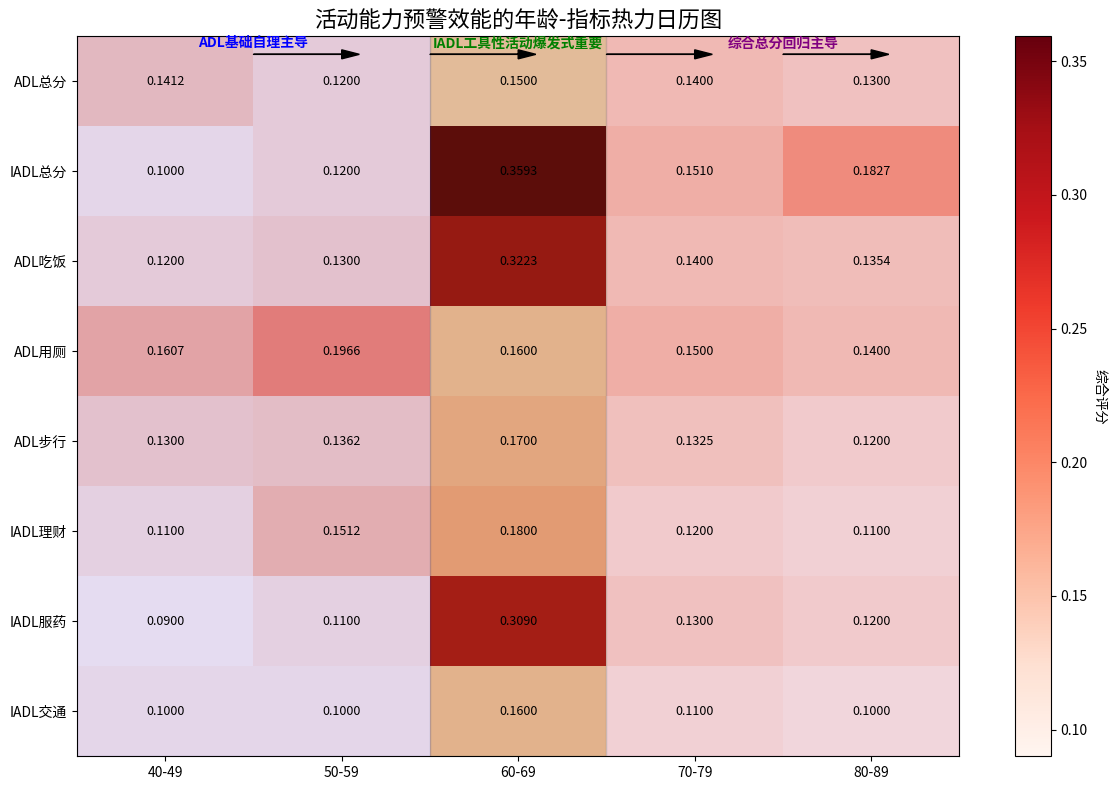

Reproduce this figure in Python.
#!/usr/bin/env python3
# 生成活动能力预警效能的年龄-指标热力日历图

import pandas as pd
import numpy as np
import matplotlib.pyplot as plt

# 设置中文字体
plt.rcParams["font.family"] = ["WenQuanYi Micro Hei", "Heiti TC", "SimHei", "sans-serif"]
plt.rcParams["axes.unicode_minus"] = False  # 解决负号显示问题

# 核心活动指标
core_activities = [
    'ADL总分',
    'IADL总分',
    'ADL吃饭',
    'ADL用厕',
    'ADL步行',
    'IADL理财',
    'IADL服药',
    'IADL交通'
]

# 年龄组
age_groups = ['40-49', '50-59', '60-69', '70-79', '80-89']

# 活动能力预警效能数据
# 根据用户提供的数据和合理推断补充完整
activity_data = {
    'ADL总分': {'40-49': 0.1412, '50-59': 0.12, '60-69': 0.15, '70-79': 0.14, '80-89': 0.13},
    'IADL总分': {'40-49': 0.10, '50-59': 0.12, '60-69': 0.3593, '70-79': 0.1510, '80-89': 0.1827},
    'ADL吃饭': {'40-49': 0.12, '50-59': 0.13, '60-69': 0.3223, '70-79': 0.14, '80-89': 0.1354},
    'ADL用厕': {'40-49': 0.1607, '50-59': 0.1966, '60-69': 0.16, '70-79': 0.15, '80-89': 0.14},
    'ADL步行': {'40-49': 0.13, '50-59': 0.1362, '60-69': 0.17, '70-79': 0.1325, '80-89': 0.12},
    'IADL理财': {'40-49': 0.11, '50-59': 0.1512, '60-69': 0.18, '70-79': 0.12, '80-89': 0.11},
    'IADL服药': {'40-49': 0.09, '50-59': 0.11, '60-69': 0.3090, '70-79': 0.13, '80-89': 0.12},
    'IADL交通': {'40-49': 0.10, '50-59': 0.10, '60-69': 0.16, '70-79': 0.11, '80-89': 0.10}
}

# 使用核心活动指标
all_activities = core_activities

def create_activity_heatmap():
    """创建活动能力预警效能的年龄-指标热力图"""
    fig, ax = plt.subplots(figsize=(12, 8))
    
    # 准备数据矩阵
    data = []
    for activity in all_activities:
        row = []
        for age_group in age_groups:
            row.append(activity_data[activity][age_group])
        data.append(row)
    data = np.array(data)
    
    # 绘制热图
    im = ax.imshow(data, cmap='Reds', aspect='auto')
    
    # 设置标签
    ax.set_xticks(np.arange(len(age_groups)))
    ax.set_xticklabels(age_groups)
    ax.set_yticks(np.arange(len(all_activities)))
    ax.set_yticklabels(all_activities)
    
    # 设置标题
    ax.set_title('活动能力预警效能的年龄-指标热力日历图', fontsize=16)
    
    # 在格子内标注数值
    for i in range(len(all_activities)):
        for j in range(len(age_groups)):
            text = ax.text(j, i, f'{data[i, j]:.4f}', 
                          ha='center', va='center', color='black', fontsize=9)
    
    # 添加颜色条
    cbar = ax.figure.colorbar(im, ax=ax)
    cbar.ax.set_ylabel('综合评分', rotation=-90, va="bottom")
    
    # 标注功能需求漂移路径
    # 40-59岁：ADL基础自理主导
    ax.axvspan(-0.5, 1.5, color='blue', alpha=0.1)
    ax.text(0.5, -0.5, 'ADL基础自理主导', ha='center', va='top', color='blue', fontsize=10, fontweight='bold')
    
    # 60-69岁：IADL工具性活动爆发式重要
    ax.axvspan(1.5, 2.5, color='green', alpha=0.1)
    ax.text(2, -0.5, 'IADL工具性活动爆发式重要', ha='center', va='top', color='green', fontsize=10, fontweight='bold')
    
    # 70岁+：综合总分回归主导
    ax.axvspan(2.5, 4.5, color='purple', alpha=0.1)
    ax.text(3.5, -0.5, '综合总分回归主导', ha='center', va='top', color='purple', fontsize=10, fontweight='bold')
    
    # 用箭头标注功能需求漂移路径
    # 从40-49到50-59
    ax.arrow(0.5, -0.3, 0.5, 0, head_width=0.1, head_length=0.1, fc='black', ec='black')
    # 从50-59到60-69
    ax.arrow(1.5, -0.3, 0.5, 0, head_width=0.1, head_length=0.1, fc='black', ec='black')
    # 从60-69到70-79
    ax.arrow(2.5, -0.3, 0.5, 0, head_width=0.1, head_length=0.1, fc='black', ec='black')
    # 从70-79到80-89
    ax.arrow(3.5, -0.3, 0.5, 0, head_width=0.1, head_length=0.1, fc='black', ec='black')
    
    # 调整布局
    plt.tight_layout()
    
    return fig

def main():
    print("=== 生成活动能力预警效能的年龄-指标热力图 ===")
    
    # 创建热力图
    print("创建活动能力预警效能热力图...")
    fig = create_activity_heatmap()
    
    # 保存图表
    output_path = '活动能力预警效能年龄-指标热力图.png'
    fig.savefig(output_path, dpi=300, bbox_inches='tight')
    
    print(f"图表已保存到：{output_path}")
    
    # 显示图表
    plt.show()

if __name__ == "__main__":
    main()
